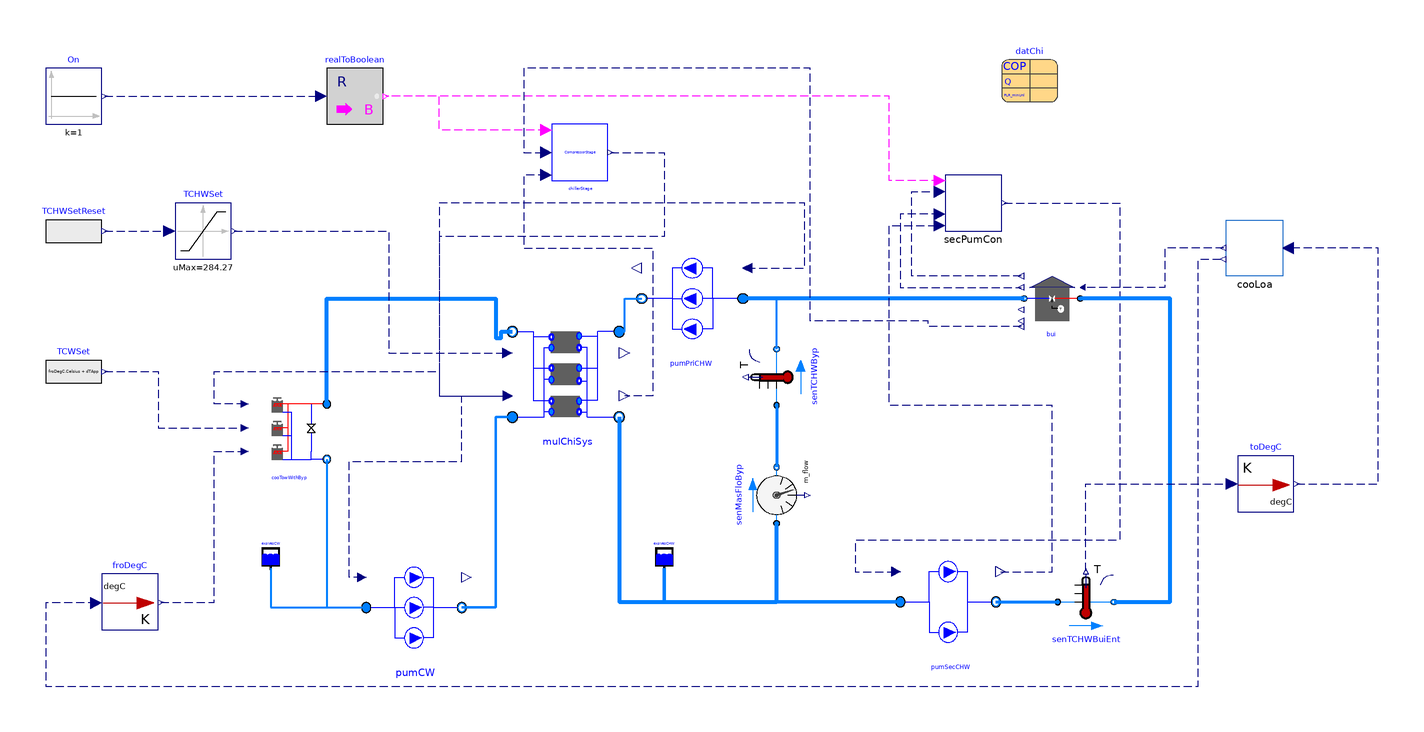

This picture is the connection diagram that the Modelica source below describes through its graphical annotations.

model ChillerPlant_FMU
  "The model is designed to simulate the Lejeune Plant(simulation period:1year)"
  import ChillerPlantSystem = WaterSide.Plant;
  extends Modelica.Icons.Example;
  package MediumCHW = Buildings.Media.Water
    "Medium model";
  package MediumCW = Buildings.Media.Water "Medium model";
  parameter Real tWai = 900 "Waiting time";
  parameter Modelica.SIunits.TemperatureDifference dT = 0.5
    "Temperature difference for stage control";
  parameter Modelica.SIunits.Power PChi_nominal = 1442/COP_nominal
    "Nominal chiller power (at y=1)";
  parameter Modelica.SIunits.Power PTow_nominal = 1E3
    "Nominal cooling tower power (at y=1)";
  parameter Modelica.SIunits.TemperatureDifference dTCHW_nominal = 5.56
    "Temperature difference at chilled water side";
  parameter Modelica.SIunits.TemperatureDifference dTCW_nominal = 5.18
    "Temperature difference at condenser water wide";
  parameter Modelica.SIunits.Pressure dPCHW_nominal = 210729
    "Pressure difference at the chilled water side";
  parameter Modelica.SIunits.Pressure dPCW_nominal = 92661
    "Pressure difference at the condenser water wide";
  parameter Modelica.SIunits.Pressure dPTow_nominal = 191300
    "Pressure difference at the condenser water wide";
  parameter Modelica.SIunits.Temperature TCHW_nominal = 273.15 + 5.56
    "Temperature at chilled water side";
  parameter Modelica.SIunits.Temperature TCW_nominal = 273.15 + 23.89
    "Temperature at condenser water wide";
  parameter Modelica.SIunits.TemperatureDifference dTApp_nominal=4.44
    "Nominal approach temperature";
  parameter Modelica.SIunits.TemperatureDifference dTApp=4.44
    "Approach temperature for controlling cooling towers";
  parameter Real COP_nominal = 6.61 "Chiller COP";
  parameter Modelica.SIunits.MassFlowRate mCHW_flow_nominal = 1442/4.2/5.56
    "Nominal mass flow rate at chilled water side";
  parameter Modelica.SIunits.MassFlowRate mCW_flow_nominal = mCHW_flow_nominal*(COP_nominal+1)/COP_nominal
    "Nominal mass flow rate at condenser water wide";

  parameter Real Motor_eta = 0.87 "Motor efficiency";
  parameter Real Hydra_eta = 1 "Hydraulic efficiency";
  parameter Modelica.SIunits.Pressure dP_nominal=478250
    "Nominal pressure drop for the secondary chilled water pump ";
  parameter Real v_flow_ratio[:] = {0.4,0.6,0.8,1,1.2};
  parameter Real v_flow_rate[:] = {0.4*mCHW_flow_nominal/996,0.6*mCHW_flow_nominal/996,0.8*mCHW_flow_nominal/996,mCHW_flow_nominal/996,1.2*mCHW_flow_nominal/996};
  parameter Real pressure[:] = {1.28*dP_nominal,1.2*dP_nominal,1.1*dP_nominal,dP_nominal,0.75*dP_nominal};

  parameter Real Motor_eta_Sec[:] = {0.6,0.76,0.87,0.86,0.74}
    "Motor efficiency";
  parameter Real Hydra_eta_Sec[:] = {1,1,1,1,1} "Hydraulic efficiency";
  parameter Modelica.SIunits.Pressure dPByp_nominal=100
    "Pressure difference between the outlet and inlet of the modules ";
  parameter Real vTow_flow_rate[3,:]={{1},{1},{1}} "Volume flow rate rate";
  parameter Real eta[3,:]={{1},{1},{1}} "Fan efficiency";
  parameter Modelica.SIunits.Temperature TWetBul_nominal=273.15+19.45
    "Nominal wet bulb temperature";
  ChillerPlantSystem.Chiller.MultiChillers
                             mulChiSys(
    redeclare package MediumCHW = MediumCHW,
    redeclare package MediumCW = MediumCW,
    dPCHW_nominal=dPCHW_nominal,
    dPCW_nominal=dPCW_nominal,
    mCHW_flow_nominal=mCHW_flow_nominal,
    mCW_flow_nominal=mCW_flow_nominal,
    TCW_start=273.15 + 23.89,
    TCHW_start=273.15 + 5.56,
    n=3,
    per=datChi)
    annotation (Placement(transformation(extent={{-94,-28},{-56,10}})));
  BaseClasses.Components.Building        bui(
    redeclare package Medium = MediumCHW,
    m_flow_nominal=3*mCHW_flow_nominal,
    TBuiSetPoi=273.15 + 11.12,
    dP_nominal=dP_nominal*0.5,
    GaiPi=0.1,
    tIntPi=60)
    annotation (Placement(transformation(extent={{108,8},{88,28}})));
  ChillerPlantSystem.Pump.SecPumpSystem pumSecCHW(
    redeclare package Medium = MediumCHW,
    dP_nominal=dP_nominal,
    m_flow_nominal=mCHW_flow_nominal,
    v_flow_ratio=v_flow_ratio,
    v_flow_rate=v_flow_rate,
    Pressure=pressure,
    Motor_eta=Motor_eta_Sec,
    Hydra_eta=Hydra_eta_Sec,
    N_nominal=1500,
    dPFrihealos_nominal=dP_nominal*0.5)
    annotation (Placement(transformation(extent={{44,-108},{78,-72}})));
  ChillerPlantSystem.Pump.PumpSystem pumPriCHW(
    Motor_eta=Motor_eta,
    Hydra_eta=Hydra_eta,
    redeclare package Medium = MediumCHW,
    m_flow_nominal=mCHW_flow_nominal)
    annotation (Placement(transformation(extent={{-12,0},{-48,36}})));
  Buildings.Fluid.Sensors.TemperatureTwoPort senTCHWByp(
    redeclare package Medium = MediumCHW,
    m_flow_nominal=mCHW_flow_nominal,
    allowFlowReversal=true) annotation (Placement(transformation(
        extent={{-10,-10},{10,10}},
        rotation=90,
        origin={0,-10})));
  Buildings.Fluid.Storage.ExpansionVessel expVesCHW(
      redeclare package Medium = MediumCHW)
    annotation (Placement(transformation(extent={{-44,-78},{-36,-70}})));
  Buildings.Fluid.Sensors.MassFlowRate senMasFloByp(redeclare package Medium =
                       MediumCHW) annotation (Placement(transformation(
        extent={{10,-10},{-10,10}},
        rotation=-90,
        origin={0,-52})));
  Modelica.Blocks.Math.RealToBoolean realToBoolean
    annotation (Placement(transformation(extent={{-160,80},{-140,100}})));
  Modelica.Blocks.Sources.Constant On(k=1)
    annotation (Placement(transformation(extent={{-260,80},{-240,100}})));
  ChillerPlantSystem.CoolingTower.CoolingTowersWithBypass
                                            cooTowWithByp(
    redeclare package MediumCW = MediumCW,
    TSet=273.15 + 15.56,
    P_nominal=PTow_nominal,
    dTCW_nominal=dTCW_nominal,
    dP_nominal=dP_nominal,
    mCW_flow_nominal=mCW_flow_nominal,
    GaiPi=0.1,
    tIntPi=60,
    eta=eta,
    dPByp_nominal=dPByp_nominal,
    byp(dPByp_nominal=dPByp_nominal),
    TCW_start=273.15 + 29.44,
    v_flow_rate=vTow_flow_rate,
    dTApp_nominal=dTApp_nominal,
    TWetBul_nominal=TWetBul_nominal,
    n=3)
    annotation (Placement(transformation(extent={{-188,-42},{-160,-14}})));
  ChillerPlantSystem.Pump.PumpSystem pumCW(
    redeclare package Medium = MediumCW,
    m_flow_nominal=mCW_flow_nominal,
    Motor_eta=Motor_eta,
    Hydra_eta=Hydra_eta) annotation (Placement(transformation(extent={{-146,-110},
            {-112,-74}})));
  Buildings.Fluid.Storage.ExpansionVessel expVesCW(
      redeclare package Medium = MediumCW)
    annotation (Placement(transformation(extent={{-184,-78},{-176,-70}})));
  Modelica.Blocks.Sources.RealExpression
                                   TCWSet(y=froDegC.Celsius + dTApp)
    annotation (Placement(transformation(extent={{-260,-18},{-240,2}})));
  BaseClasses.Control.ChillerStage chillerStage(tWai=1800,
    thehol=0.9,
    CooCap=-datChi[1].QEva_flow_nominal)
    annotation (Placement(transformation(extent={{-80,60},{-60,80}})));
  ChillerPlantSystem.Pump.Control.SecPumCon secPumCon(          dPSetPoi=
        dP_nominal*0.5,
    tWai=1800,
    dPControl(conPID(k=0.0001)))
    annotation (Placement(transformation(extent={{60,42},{80,62}})));
  ChillerPlantSystem.CoSimulation.CooLoa cooLoa(tsta=200*86400, tend=201*86400)
    annotation (Placement(transformation(extent={{180,26},{160,46}})));
  Buildings.Fluid.Sensors.TemperatureTwoPort senTCHWBuiEnt(
    redeclare package Medium = MediumCHW,
    m_flow_nominal=mCHW_flow_nominal,
    allowFlowReversal=true) annotation (Placement(transformation(
        extent={{-10,-10},{10,10}},
        rotation=0,
        origin={110,-90})));
  Buildings.Utilities.IO.BCVTB.To_degC toDegC
    annotation (Placement(transformation(extent={{164,-58},{184,-38}})));
  Buildings.Utilities.IO.BCVTB.From_degC froDegC
    annotation (Placement(transformation(extent={{-240,-100},{-220,-80}})));
  parameter
    Buildings.Fluid.Chillers.Data.ElectricEIR.ElectricEIRChiller_Trane_CVHE_1442kW_6_61COP_VSD
    datChi[3] annotation (Placement(transformation(extent={{80,88},{100,108}})));
  Modelica.Blocks.Sources.RealExpression TCHWSetReset(y=(cooLoa.building_fmu_fmu1.TOutDryBul
         - 15.56)/(11.11)*(-5.55) + 11.22 + 273.15)
    annotation (Placement(transformation(extent={{-260,32},{-240,52}})));
  Modelica.Blocks.Nonlinear.Limiter TCHWSet(uMax=273.15 + 5.56*2, uMin=273.15
         + 5.56)
    annotation (Placement(transformation(extent={{-214,32},{-194,52}})));
equation
  connect(senTCHWByp.port_a, senMasFloByp.port_b) annotation (Line(
      points={{0,-20},{0,-42}},
      color={0,127,255},
      smooth=Smooth.None,
      thickness=1));
  connect(senTCHWByp.port_b, pumPriCHW.port_a) annotation (Line(
      points={{0,0},{0,18},{-12,18}},
      color={0,127,255},
      smooth=Smooth.None,
      thickness=1));
  connect(mulChiSys.port_a_CHW, pumPriCHW.port_b) annotation (Line(
      points={{-56,6.2},{-54,6.2},{-54,18},{-48,18}},
      color={0,127,255},
      smooth=Smooth.None,
      thickness=1));
  connect(mulChiSys.port_b_CHW, senMasFloByp.port_a) annotation (Line(
      points={{-56,-24.2},{-56,-90},{0,-90},{0,-62}},
      color={0,127,255},
      smooth=Smooth.None,
      thickness=1));
  connect(expVesCHW.port_a, senMasFloByp.port_a) annotation (Line(
      points={{-40,-78},{-40,-90},{-1.77636e-015,-90},{-1.77636e-015,-62}},
      color={0,127,255},
      smooth=Smooth.None,
      thickness=1));
  connect(On.y, realToBoolean.u) annotation (Line(
      points={{-239,90},{-162,90}},
      color={0,0,127},
      smooth=Smooth.None,
      pattern=LinePattern.Dash));
  connect(cooTowWithByp.port_a, mulChiSys.port_b_CW) annotation (Line(
      points={{-160,-19.6},{-160,18},{-100,18},{-100,4},{-98,4},{-98,6.2},{-94,6.2}},
      color={0,127,255},
      smooth=Smooth.None,
      thickness=1));
  connect(cooTowWithByp.port_b, pumCW.port_a) annotation (Line(
      points={{-160,-39.2},{-160,-92},{-146,-92}},
      color={0,127,255},
      smooth=Smooth.None,
      thickness=1));
  connect(pumCW.port_b, mulChiSys.port_a_CW) annotation (Line(
      points={{-112,-92},{-100,-92},{-100,-24.2},{-94,-24.2}},
      color={0,127,255},
      smooth=Smooth.None,
      thickness=1));
  connect(expVesCW.port_a, pumCW.port_a) annotation (Line(
      points={{-180,-78},{-180,-92},{-146,-92}},
      color={0,127,255},
      smooth=Smooth.None,
      thickness=1));

  connect(TCWSet.y, cooTowWithByp.TCWSet) annotation (Line(
      points={{-239,-8},{-220,-8},{-220,-28},{-189.26,-28}},
      color={0,0,127},
      smooth=Smooth.None,
      pattern=LinePattern.Dash));

  connect(pumSecCHW.port_a, senMasFloByp.port_a) annotation (Line(
      points={{44,-90},{0,-90},{0,-62},{-1.83187e-015,-62}},
      color={0,127,255},
      smooth=Smooth.None,
      thickness=1));
  connect(bui.port_b, pumPriCHW.port_a) annotation (Line(
      points={{88,18},{-12,18}},
      color={0,127,255},
      smooth=Smooth.None,
      thickness=1));
  connect(chillerStage.y, mulChiSys.On) annotation (Line(
      points={{-59,70},{-40,70},{-40,40},{-120,40},{-120,-16.6},{-95.71,-16.6}},
      color={0,0,127},
      pattern=LinePattern.Dash));

  connect(pumCW.On, mulChiSys.On) annotation (Line(
      points={{-147.53,-81.2},{-152,-81.2},{-152,-40},{-112,-40},{-112,-16.6},{-95.71,
          -16.6}},
      color={0,0,127},
      pattern=LinePattern.Dash));
  connect(cooTowWithByp.On, mulChiSys.On) annotation (Line(
      points={{-189.26,-19.6},{-200,-19.6},{-200,-8},{-120,-8},{-120,-16.6},{-95.71,
          -16.6}},
      color={0,0,127},
      pattern=LinePattern.Dash));
  connect(chillerStage.On, realToBoolean.y) annotation (Line(
      points={{-82,78},{-120,78},{-120,90},{-139,90}},
      color={255,0,255},
      pattern=LinePattern.Dash));
  connect(chillerStage.Status, mulChiSys.Rat) annotation (Line(
      points={{-82,62},{-90,62},{-90,36},{-44,36},{-44,-16.6},{-54.1,-16.6}},
      color={0,0,127},
      pattern=LinePattern.Dash));
  connect(pumPriCHW.On, mulChiSys.On) annotation (Line(
      points={{-10.38,28.8},{10,28.8},{10,52},{-120,52},{-120,-16.6},{-95.71,-16.6}},
      color={0,0,127},
      pattern=LinePattern.Dash));
  connect(secPumCon.On, realToBoolean.y) annotation (Line(
      points={{58,60},{50,60},{40,60},{40,90},{-139,90}},
      color={255,0,255},
      pattern=LinePattern.Dash));
  connect(pumSecCHW.SpeRat, secPumCon.Status) annotation (Line(
      points={{79.7,-79.2},{98,-79.2},{98,-20},{40,-20},{40,44},{58,44}},
      color={0,0,127},
      pattern=LinePattern.Dash));
  connect(secPumCon.dP, bui.dP) annotation (Line(
      points={{58,48},{44,48},{44,22},{87,22}},
      color={0,0,127},
      pattern=LinePattern.Dash));
  connect(bui.y, secPumCon.yVal) annotation (Line(
      points={{87,26},{68,26},{48,26},{48,56},{58,56}},
      color={0,0,127},
      pattern=LinePattern.Dash));
  connect(secPumCon.y, pumSecCHW.Spe) annotation (Line(
      points={{81,52},{104,52},{122,52},{122,-68},{28,-68},{28,-79.2},{42.47,
          -79.2}},
      color={0,0,127},
      pattern=LinePattern.Dash));
  connect(cooLoa.Loa, bui.Loa) annotation (Line(
      points={{159,36},{138,36},{138,22},{108.9,22}},
      color={0,0,127},
      pattern=LinePattern.Dash));
  connect(pumSecCHW.port_b, senTCHWBuiEnt.port_a) annotation (Line(
      points={{78,-90},{100,-90}},
      color={0,127,255},
      thickness=1));
  connect(senTCHWBuiEnt.port_b, bui.port_a) annotation (Line(
      points={{120,-90},{140,-90},{140,18},{108,18}},
      color={0,127,255},
      thickness=1));
  connect(senTCHWBuiEnt.T, toDegC.Kelvin) annotation (Line(
      points={{110,-79},{110,-79},{110,-48},{162,-48}},
      color={0,0,127},
      pattern=LinePattern.Dash));
  connect(toDegC.Celsius, cooLoa.CHW_temp) annotation (Line(
      points={{185,-48},{214,-48},{214,36},{182,36}},
      color={0,0,127},
      pattern=LinePattern.Dash));
  connect(bui.LoaCalSig, chillerStage.CooLoa) annotation (Line(
      points={{87,8},{54,8},{54,10},{12,10},{12,100},{-90,100},{-90,70},{-82,70}},
      color={0,0,127},
      pattern=LinePattern.Dash));

  connect(froDegC.Kelvin, cooTowWithByp.TWetBul) annotation (Line(
      points={{-219,-90.2},{-200,-90.2},{-200,-36.4},{-189.26,-36.4}},
      color={0,0,127},
      pattern=LinePattern.Dash));
  connect(froDegC.Celsius, cooLoa.TOutWetBul) annotation (Line(
      points={{-242,-90.4},{-260,-90.4},{-260,-120},{150,-120},{150,32},{159,32}},
      color={0,0,127},
      pattern=LinePattern.Dash));

  connect(TCHWSetReset.y, TCHWSet.u) annotation (Line(
      points={{-239,42},{-230,42},{-216,42}},
      color={0,0,127},
      pattern=LinePattern.Dash));
  connect(TCHWSet.y, mulChiSys.TCHWSet) annotation (Line(
      points={{-193,42},{-138,42},{-138,-1.4},{-95.71,-1.4}},
      color={0,0,127},
      pattern=LinePattern.Dash));
  annotation (__Dymola_Commands(file=
          "modelica://ChillerPlantSystem/Resources/Scripts/Dymola/LejeunePlant/ChillerPlantSystem.mos"
        "Simulate and plot"),
  Diagram(coordinateSystem(preserveAspectRatio=false, extent={{-280,-140},{240,
            120}})),
    experiment(
      StartTime=1.728e+007,
      StopTime=1.73664e+007,
      __Dymola_NumberOfIntervals=1440,
      __Dymola_Algorithm="Dassl"),
    __Dymola_experimentSetupOutput,
    Documentation(info="<html>
<p>The schematic drawing of the Lejeune plant is shown as folowing.</p>
<p><img src=\"Resources/Images/lejeunePlant/lejeune_schematic_drawing.jpg\" alt=\"image\"/> </p>
<p>In addition, the parameters are listed as below.</p>
<p>The parameters for the chiller plant.</p>
<p><img src=\"Resources/Images/lejeunePlant/Chiller.png\" alt=\"image\"/> </p>
<p>The parameters for the primary chilled water pump.</p>
<p><img src=\"Resources/Images/lejeunePlant/PriCHWPum.png\" alt=\"image\"/> </p>
<p>The parameters for the secondary chilled water pump.</p>
<p><img src=\"Resources/Images/lejeunePlant/SecCHWPum1.png\" alt=\"image\"/> </p>
<p><img src=\"Resources/Images/lejeunePlant/SecCHWPum2.png\" alt=\"image\"/> </p>
<p>The parameters for the condenser water pump.</p>
<p><img src=\"Resources/Images/lejeunePlant/CWPum.png\" alt=\"image\"/> </p>
</html>"));
end ChillerPlant_FMU;